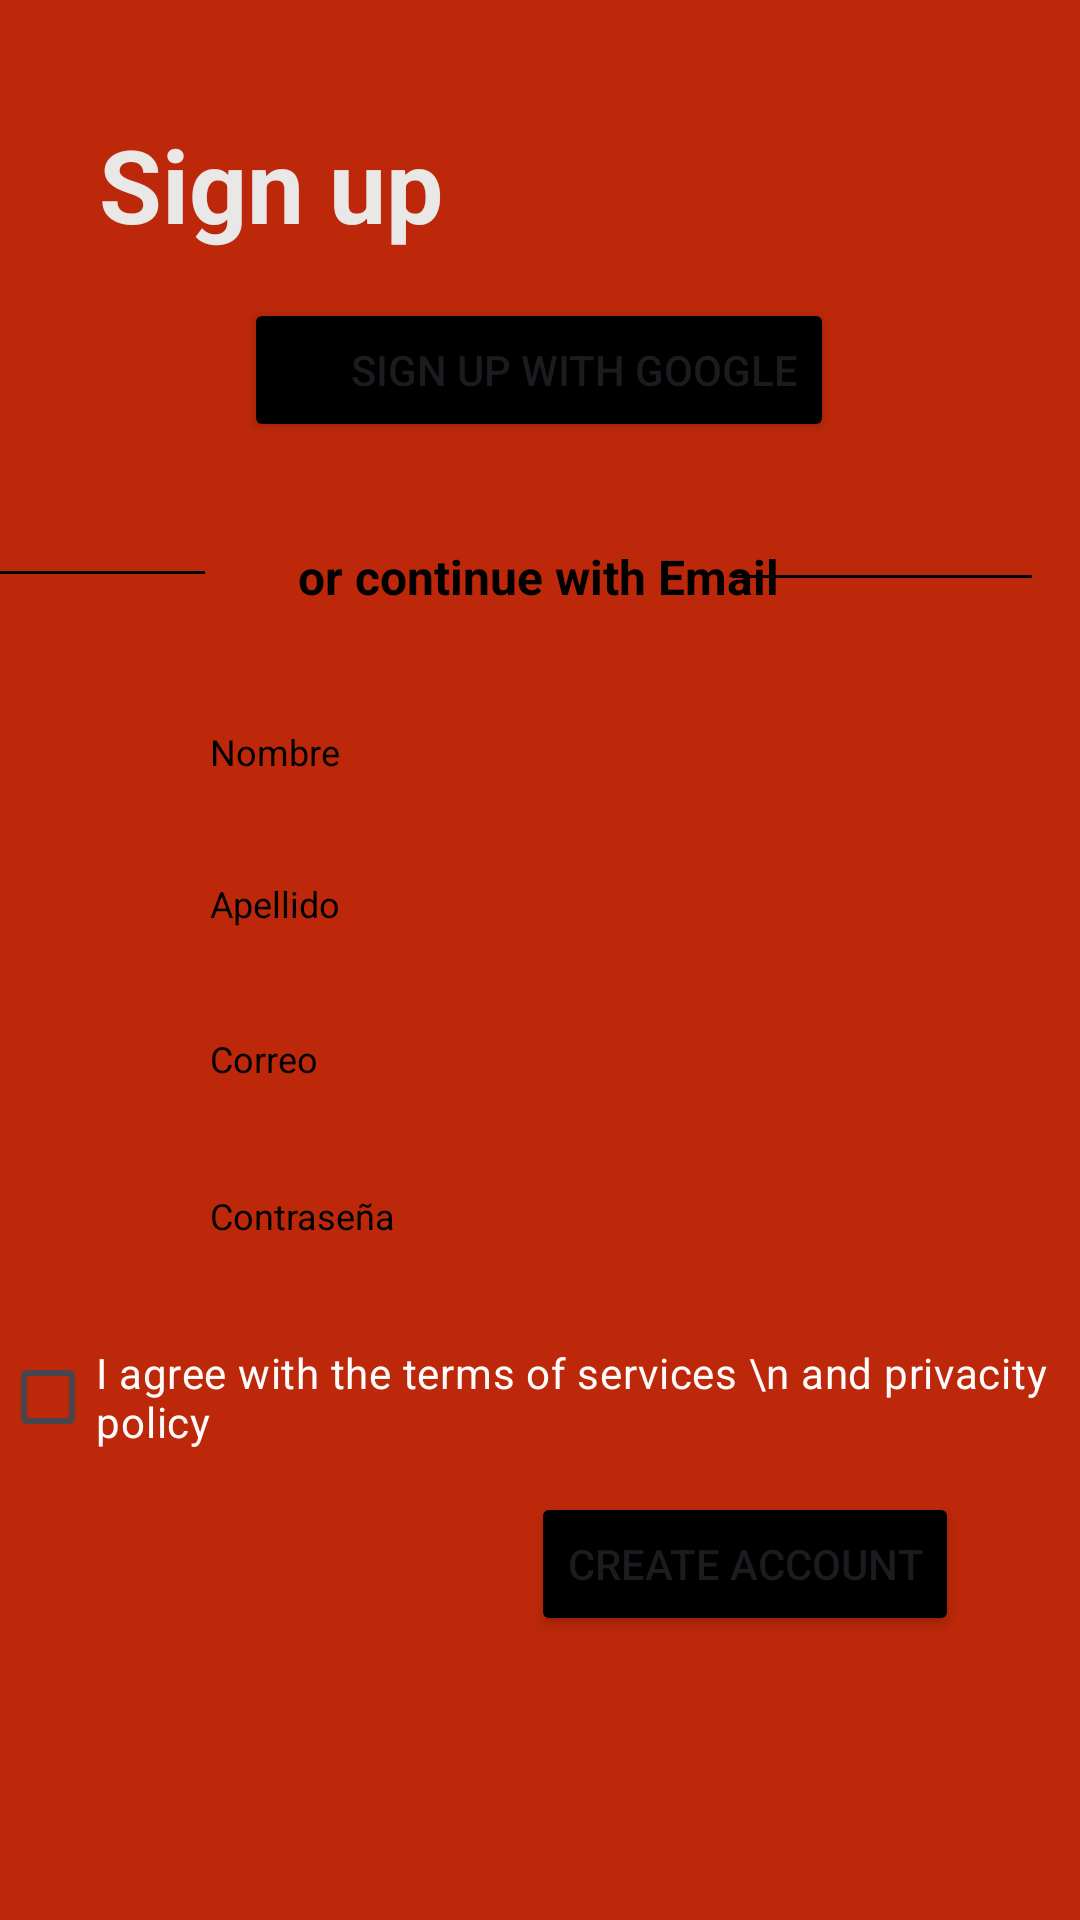

This screen was rendered from an Android layout file. Write that file and the resources it references.
<!-- AndroidManifest.xml: application theme Theme.L2_20186137 -->
<!-- res/layout/activity_sing_up.xml -->
<?xml version="1.0" encoding="utf-8"?>
<androidx.constraintlayout.widget.ConstraintLayout xmlns:android="http://schemas.android.com/apk/res/android"
    xmlns:app="http://schemas.android.com/apk/res-auto"
    xmlns:tools="http://schemas.android.com/tools"
    android:layout_width="match_parent"
    android:layout_height="match_parent"
    android:background="#BC2809"
    tools:context=".sing_up">


    <TextView
        android:id="@+id/textView3"
        android:layout_width="wrap_content"
        android:layout_height="wrap_content"
        android:text="Sign up"
        android:textColor="#EAE7E7"
        android:textSize="34sp"
        android:textStyle="bold"
        app:layout_constraintBottom_toBottomOf="parent"
        app:layout_constraintEnd_toEndOf="parent"
        app:layout_constraintHorizontal_bias="0.135"
        app:layout_constraintStart_toStartOf="parent"
        app:layout_constraintTop_toTopOf="parent"
        app:layout_constraintVertical_bias="0.065" />

    <TextView
        android:id="@+id/textView4"
        android:layout_width="wrap_content"
        android:layout_height="wrap_content"
        android:text="or continue with Email"
        android:textColor="#000000"
        android:textSize="16sp"
        android:textStyle="bold"
        app:layout_constraintBottom_toBottomOf="parent"
        app:layout_constraintEnd_toEndOf="parent"
        app:layout_constraintHorizontal_bias="0.498"
        app:layout_constraintStart_toStartOf="parent"
        app:layout_constraintTop_toTopOf="parent"
        app:layout_constraintVertical_bias="0.293" />

    <View
        android:layout_width="100dp"
        android:layout_height="1dp"
        android:layout_marginEnd="292dp"

        android:background="@android:color/black"
        app:layout_constraintBottom_toBottomOf="parent"
        app:layout_constraintEnd_toEndOf="parent"

        app:layout_constraintHorizontal_bias="1.0"
        app:layout_constraintStart_toStartOf="parent"

        app:layout_constraintTop_toTopOf="parent"
        app:layout_constraintVertical_bias="0.298" />

    <View

        android:layout_width="100dp"
        android:layout_height="1dp"
        android:layout_marginEnd="16dp"
        android:background="@android:color/black"
        app:layout_constraintBottom_toBottomOf="parent"
        app:layout_constraintEnd_toEndOf="parent"

        app:layout_constraintHorizontal_bias="1.0"
        app:layout_constraintStart_toStartOf="parent"
        app:layout_constraintTop_toTopOf="parent"
        app:layout_constraintVertical_bias="0.3" />


    <EditText
        android:id="@+id/nombre"
        android:layout_width="match_parent"
        android:layout_height="wrap_content"
        android:layout_margin="50dp"
        android:background="@drawable/style_borde"
        android:hint="Nombre"
        android:padding="20dp"
        android:textColorHint="@color/black"
        android:textSize="12sp"
        app:layout_constraintBottom_toBottomOf="parent"
        app:layout_constraintEnd_toEndOf="parent"
        app:layout_constraintHorizontal_bias="0.157"
        app:layout_constraintStart_toStartOf="parent"

        app:layout_constraintTop_toTopOf="parent"
        app:layout_constraintVertical_bias="0.356"
        tools:ignore="MissingConstraints" />

    <EditText
        android:id="@+id/apellido"
        android:layout_width="match_parent"
        android:layout_height="wrap_content"
        android:layout_margin="50dp"
        android:background="@drawable/style_borde"
        android:hint="Apellido"
        android:padding="20dp"
        android:textColorHint="@color/black"
        android:textSize="12sp"
        app:layout_constraintBottom_toBottomOf="parent"
        app:layout_constraintEnd_toEndOf="parent"
        app:layout_constraintHorizontal_bias="0.505"
        app:layout_constraintStart_toStartOf="parent"

        app:layout_constraintTop_toTopOf="parent"
        app:layout_constraintVertical_bias="0.461"
        tools:ignore="MissingConstraints" />




    <EditText
        android:id="@+id/correo"
        android:layout_width="match_parent"
        android:layout_height="wrap_content"
        android:layout_margin="50dp"
        android:background="@drawable/style_borde"
        android:hint="Correo"
        android:padding="20dp"
        android:textColorHint="@color/black"
        android:textSize="12sp"
        app:layout_constraintBottom_toBottomOf="parent"
        app:layout_constraintEnd_toEndOf="parent"
        app:layout_constraintHorizontal_bias="0.494"
        app:layout_constraintStart_toStartOf="parent"

        app:layout_constraintTop_toTopOf="parent"
        app:layout_constraintVertical_bias="0.568"
        tools:ignore="MissingConstraints" />

    <EditText
        android:id="@+id/contraseña"
        android:layout_width="match_parent"
        android:layout_height="wrap_content"
        android:layout_margin="50dp"
        android:background="@drawable/style_borde"
        android:hint="Contraseña"
        android:inputType="textPassword"
        android:padding="20dp"
        android:textColorHint="@color/black"
        android:textSize="12sp"
        app:layout_constraintBottom_toBottomOf="parent"
        app:layout_constraintEnd_toEndOf="parent"
        app:layout_constraintHorizontal_bias="0.505"
        app:layout_constraintStart_toStartOf="parent"

        app:layout_constraintTop_toTopOf="parent"
        app:layout_constraintVertical_bias="0.676"
        tools:ignore="MissingConstraints" />

    <CheckBox
        android:id="@+id/cbAceptar"
        android:layout_width="wrap_content"
        android:layout_height="wrap_content"
        android:checked="false"

        android:text="I agree with the terms of services \n and privacity policy"
        android:textColor="#FDFBFB"
        app:layout_constraintBottom_toBottomOf="parent"
        app:layout_constraintEnd_toEndOf="parent"
        app:layout_constraintHorizontal_bias="0.443"
        app:layout_constraintStart_toStartOf="parent"
        app:layout_constraintTop_toTopOf="parent"
        app:layout_constraintVertical_bias="0.746"
        tools:ignore="MissingConstraints" />

    <Button
        android:id="@+id/buttoncreate"
        android:layout_width="wrap_content"
        android:layout_height="wrap_content"
        android:backgroundTint="#000000"
        android:text="Create Account"

        app:iconTint="#2C1919"
        app:layout_constraintBottom_toBottomOf="parent"
        app:layout_constraintEnd_toEndOf="parent"
        app:layout_constraintHorizontal_bias="0.814"
        app:layout_constraintStart_toStartOf="parent"
        app:layout_constraintTop_toTopOf="parent"
        app:layout_constraintVertical_bias="0.84" />

    <Button
        android:id="@+id/button5"
        android:layout_width="wrap_content"
        android:layout_height="wrap_content"
        android:backgroundTint="#000000"
        android:text="       Sign up with Google"
        app:layout_constraintBottom_toBottomOf="parent"
        app:layout_constraintEnd_toEndOf="parent"
        app:layout_constraintHorizontal_bias="0.497"
        app:layout_constraintStart_toStartOf="parent"
        app:layout_constraintTop_toTopOf="parent"
        app:layout_constraintVertical_bias="0.168" />

    <ImageView
        android:id="@+id/imageView4"
        android:layout_width="27dp"
        android:layout_height="34dp"
        app:layout_constraintBottom_toBottomOf="parent"
        app:layout_constraintEnd_toEndOf="parent"
        app:layout_constraintHorizontal_bias="0.325"
        app:layout_constraintStart_toStartOf="parent"
        app:layout_constraintTop_toTopOf="parent"

        app:layout_constraintVertical_bias="0.176"
        app:srcCompat="@drawable/pngwing_com" />


</androidx.constraintlayout.widget.ConstraintLayout>
<!-- resources referenced by this layout -->
<resources>
  <color name="black">#FF000000</color>
  <style name="Theme.L2_20186137" parent="Base.Theme.L2_20186137" />
  <style name="Base.Theme.L2_20186137" parent="Theme.Material3.DayNight.NoActionBar">
          
          
      </style>
</resources>
